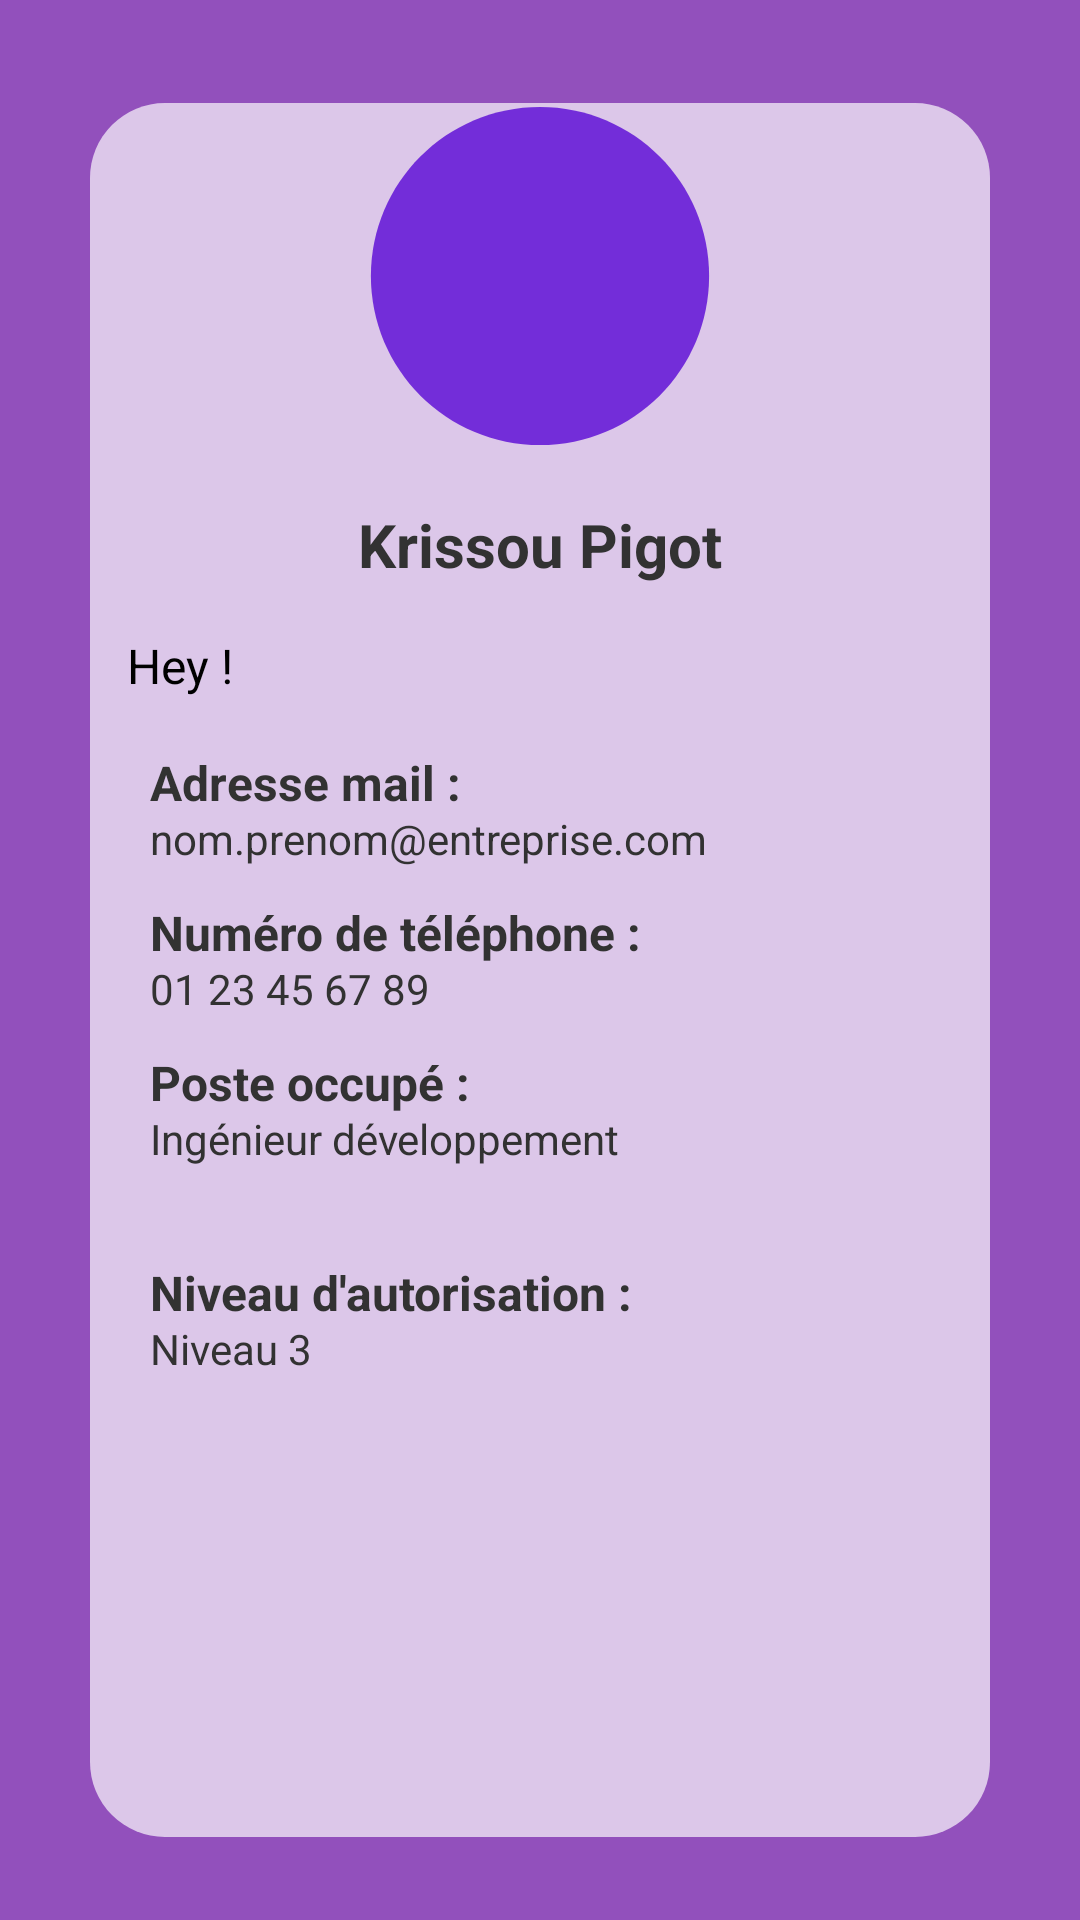

This screen was rendered from an Android layout file. Write that file and the resources it references.
<!-- AndroidManifest.xml: application theme AppTheme -->
<!-- res/layout/activity_profile.xml -->
<?xml version="1.0" encoding="utf-8"?>
<RelativeLayout xmlns:android="http://schemas.android.com/apk/res/android"
    android:layout_width="match_parent"
    android:layout_height="match_parent"
    android:background="@color/violet_clair">

    
    <View
        android:layout_width="wrap_content"
        android:layout_height="578dp"
        android:layout_below="@id/profile_picture"
        android:layout_marginLeft="30dp"
        android:layout_marginTop="-118dp"
        android:layout_marginRight="30dp"
        android:background="@drawable/ic_rectangle_arrondi" />

    
    <ImageView
        android:id="@+id/profile_picture"
        android:layout_width="120dp"
        android:layout_height="120dp"
        android:layout_centerHorizontal="true"
        android:layout_marginTop="32dp"
        android:background="@drawable/ic_pdp"
        android:src="@drawable/ic_launcher" />

    
    <TextView
        android:id="@+id/username_textview"
        android:layout_width="wrap_content"
        android:layout_height="wrap_content"
        android:layout_below="@+id/profile_picture"
        android:layout_centerHorizontal="true"
        android:layout_marginTop="16dp"
        android:text="@string/nom"
        android:textSize="20sp"
        android:textStyle="bold" />

    
    <TextView
        android:id="@+id/bio_textview"
        android:layout_width="275dp"
        android:layout_height="wrap_content"
        android:layout_below="@+id/username_textview"
        android:layout_centerHorizontal="true"
        android:layout_marginHorizontal="32dp"
        android:layout_marginTop="16dp"
        android:lineSpacingExtra="8dp"
        android:text="@string/biographie"
        android:textColor="@color/noir"
        android:textSize="16sp" />

    <RelativeLayout
        android:layout_width="match_parent"
        android:layout_height="match_parent"
        android:layout_alignParentStart="true"
        android:layout_alignParentTop="true">

        <TextView
            android:layout_width="wrap_content"
            android:layout_height="wrap_content"
            android:layout_alignParentLeft="true"
            android:layout_marginLeft="50dp"
            android:layout_marginTop="250dp"
            android:text="@string/adresse_mail"
            android:textSize="16sp"
            android:textStyle="bold" />

        <TextView
            android:layout_width="wrap_content"
            android:layout_height="wrap_content"
            android:layout_alignParentLeft="true"
            android:layout_marginLeft="50dp"
            android:layout_marginTop="270dp"
            android:text="@string/email_profil"
            android:textSize="14sp" />

        <TextView
            android:layout_width="wrap_content"
            android:layout_height="wrap_content"
            android:layout_alignParentLeft="true"
            android:layout_marginLeft="50dp"
            android:layout_marginTop="350dp"
            android:text="@string/poste_occupe"
            android:textSize="16sp"
            android:textStyle="bold" />

        <TextView
            android:layout_width="300dp"
            android:layout_height="50dp"
            android:layout_alignParentLeft="true"
            android:layout_marginLeft="50dp"
            android:layout_marginTop="370dp"
            android:text="@string/poste_profil"
            android:textSize="14sp" />

        <TextView
            android:layout_width="wrap_content"
            android:layout_height="wrap_content"
            android:layout_alignParentLeft="true"
            android:layout_marginLeft="50dp"
            android:layout_marginTop="300dp"
            android:text="@string/num_tel"
            android:textSize="16sp"
            android:textStyle="bold" />

        <TextView
            android:layout_width="wrap_content"
            android:layout_height="wrap_content"
            android:layout_alignParentLeft="true"
            android:layout_marginLeft="50dp"
            android:layout_marginTop="320dp"
            android:phoneNumber="true"
            android:text="@string/num_tel_profil"
            android:textSize="14sp" />

        <TextView
            android:layout_width="wrap_content"
            android:layout_height="wrap_content"
            android:layout_alignParentLeft="true"
            android:layout_marginLeft="50dp"
            android:layout_marginTop="420dp"
            android:text="@string/niveau_auto_profil"
            android:textSize="16sp"
            android:textStyle="bold" />

        <TextView
            android:layout_width="300dp"
            android:layout_height="50dp"
            android:layout_alignParentLeft="true"
            android:layout_marginLeft="50dp"
            android:layout_marginTop="440dp"
            android:text="@string/niveau_3"
            android:textSize="14sp" />

    </RelativeLayout>
</RelativeLayout>
<!-- resources referenced by this layout -->
<resources>
  <color name="noir">#000000</color>
  <color name="violet_clair">#9250bc</color>
  <!-- drawable ic_launcher: png bitmap (mipmap-hdpi, 2702 bytes) -->
  <!-- drawable ic_pdp (drawable-anydpi-v24) -->
  <vector xmlns:android="http://schemas.android.com/apk/res/android"
      android:width="24dp"
      android:height="24dp"
      android:viewportWidth="24"
      android:viewportHeight="24"
      android:tint="@color/violet_dark">
    <group android:scaleX="1.127451"
        android:scaleY="1.127451"
        android:translateX="-1.5294118"
        android:translateY="-1.5294118">
      <path
          android:fillColor="@android:color/white"
          android:pathData="M12,2C6.47,2 2,6.47 2,12s4.47,10 10,10 10,-4.47 10,-10S17.53,2 12,2z"/>
    </group>
  </vector>
  <!-- drawable ic_rectangle_arrondi (drawable-anydpi-v24) -->
  <shape xmlns:android="http://schemas.android.com/apk/res/android"
      android:shape="rectangle">
    <corners android:radius="25dp"/>
    <solid android:color="#AEFFFFFF"/>
    <padding
        android:left="10dp"
        android:right="10dp"
        android:top="5dp"
        android:bottom="5dp"/>
  </shape>
  <string name="adresse_mail">Adresse mail :</string>
  <string name="biographie">Hey !</string>
  <string name="email_profil" translatable="false">nom.prenom@entreprise.com</string>
  <string name="niveau_3">Niveau 3</string>
  <string name="niveau_auto_profil">Niveau d\'autorisation :</string>
  <string name="nom" translatable="false">Krissou Pigot</string>
  <string name="num_tel">Numéro de téléphone :</string>
  <string name="num_tel_profil" translatable="false">01 23 45 67 89</string>
  <string name="poste_occupe">Poste occupé :</string>
  <string name="poste_profil">Ingénieur développement</string>
  <style name="AppTheme" parent="AppBaseTheme">
          
      </style>
  <color name="violet_dark">#732dd9</color>
  <style name="AppBaseTheme" parent="android:Theme.Light">
          
  
      </style>
</resources>
